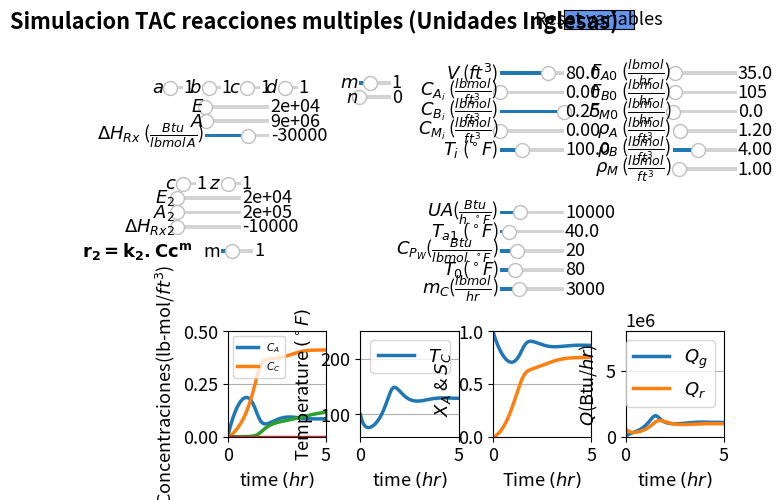

Reproduce this figure in Python. (Note: this script raises an exception after producing the figure.)
#%%
#Libraries
import numpy as np
from scipy.integrate import odeint
import matplotlib.pyplot as plt
import matplotlib as mpl
mpl.rcParams.update({'font.size': 13, 'lines.linewidth': 2.5})
from matplotlib.widgets import Slider, Button, TextBox
import pandas as pd
import os
"""
COMPUESTOS QUE PARTICIPAN DE LAS REACCIONES: A,B,C,D,Z,G
PRODUCTO PRINCIPAL: C
REACTIVO PRINCIPAL: A
COMPUESTOS INERTES: M

ECUACIONES:
A + B ---> C + D
C --->  Z
A --->  G
"""

#%%
#Explicit equations
# Parámetros generales
UA = 10000  # [BTU/h·°F] coef de transferencia de calor
R = 1.987   # [BTU/lbmol·R] constante de los gases
V = 80      # [ft3] Volumen del reactor

# Parámetros de la reacción 1 (siempre activa)
A = 9000000
E = 17000  # [BTU/lbmol]
dH = -30000  # [BTU/lbmol]

# Parámetros de la reacción 2 (puede activarse o no)
reaccion_2 = True
if reaccion_2:
    A2 = 200000
    E2 = 15000
    dH2 = -10000
    c2, z2 = 1, 1  # Coeficientes estequiométricos
    ordenc2=1
else:
    A2 = dH2 = c2 = z2 = 0
    E2 = 100000000000
    ordenc2=0

# Parámetros de la reacción 3 (puede activarse o no)
reaccion_3 = False
if reaccion_3:
    A3 = 1
    E3 = 5
    dH3 = 1
    a3, g3 = 1, 1  # Coeficientes estequiométricos
    ordena3=0
else:
    A3 = dH3 = a3 = g3 = 0
    E3 = 1000000000000
    ordena3=0

# Condiciones iniciales
Ta1 = 40  # [°F]
CpW = 20  # [BTU/lbmol·°F]
mc = 3000  # [lb-mol/hora]
T0 = 77  # [°F]
Fa0 = 15  # [lb-mol/hora]
Fb0 = 25  # [lb-mol/hora]

#Flujo de entrada al reactor
T0=80             #[°F]temperatura de la corriente que ingresa al reactor
Fa0=35       #[lb-mol/hora] Flujo de A en la corriente de ingreso
Fb0=105  #[lb-mol/hora] Flujo de B en la corriente de ingreso
Fm0=0           #[lb-mol/hora] Flujo del inerte en la corriente de ingreso
Fc0=0             #[lb-mol/hora] Flujo de C en la corriente de ingreso
roa=1.2         #[lb-mol/ft3] densidad de A
rob=4          #[lb-mol/ft3] densidad de B
rom=1          #[lb-mol/ft3] densidad del inerte M

#Condiciones iniciales en el reactor
Cai=0           #[lb-mol/ft3]concentracion de A en el reactor en tiempo t=0
Cbi=2          #[lb-mol/ft3]concentracion de B en el reactor en tiempo t=0
Cmi=0             #[lb-mol/ft3]concentracion de M en el reactor en tiempo t=0
Ti=100             #[°F]temperatura inicial del reactor
Cci=0             #[lb-mol/ft3]concentracion de C en el reactor en tiempo t=0  
Cdi=0             #[lb-mol/ft3]concentracion de D en el reactor en tiempo t=0
Czi=0             #[lb-mol/ft3]concentracion de Z en el reactor en tiempo t=0
Cgi=0             #[lb-mol/ft3]concentracion de G en el reactor en tiempo t=0

#orden de la reaccion
ordena=1
ordenb=0

#coeficientes estequiometricos
a=1
b=1
c=1
d=1
c2=1
z2=1
a3=0
g3=0

#Cp de los compuestos
CPa=28            #[BTU/lbmol·°F] cp de A
CPb=22            #[BTU/lbmol·°F] cp de B
CPc=38            #[BTU/lbmol·°F] cp de C
CPm=30           #[BTU/lbmol·°F] cp de M
CPd=16            #[BTU/lbmol·°F] cp de D
Cpz=20            #[BTU/lbmol·°F] cp de Z
Cpg=10



def ODEfun(Yfuncvec,t,UA,Ta1,CpW,T0,mc,dH,dH2,dH3,V,Fa0,Fb0,Fm0,Fc0,Cai,Cmi,roa,rob,rom,ordena,ordenb,
           ordenc2,ordena3,a,b,c,d,c2,z2,a3,g3,A,E,A2,E2,A3,E3,R,CPa,CPb,CPc,CPd,CPm,Cpz,Cpg):

    Ca= Yfuncvec[0]
    Cb= Yfuncvec[1]
    Cc= Yfuncvec[2]
    Cm= Yfuncvec[3]
    T= Yfuncvec[4]
    Cd= Yfuncvec[5]
    Cz= Yfuncvec[6]
    Cg= Yfuncvec[7]
    
    # Cálculo de la velocidad de la reacción 1
    k = A * np.exp(-E / R / (T + 460))
    Cam = pow(Ca, ordena)
    Cbn = pow(Cb, ordenb)
    r = k * Cam * Cbn  # Velocidad de reacción 1

    # Cálculo de la reacción 2 (si c2 y z2 son distintos de 0)
    if c2 != 0 and z2 != 0:
        k2 = A2 * np.exp(-E2 / R / (T + 460))
        Ccm = max(Cc,0)**2
        r2 = k2 * Ccm
        rc2 = -(1 / c2) * r2  # Tasa de consumo de C en la reacción 2
        rz = (1 / z2) * r2  # Tasa de generación de Z en la reacción 2
    else:
        r2 = 0
        rc2 = 0
        rz = 0

    # Cálculo de la reacción 3 (si a3 y g3 son distintos de 0)
    if a3 != 0 and g3 != 0:
        k3 = A3 * np.exp(-E3 / R / (T + 460))
        Cam2 = pow(Ca, ordena3)
        r3 = k3 * Cam2
        ra3 = -(1 / a3) * r3  # Tasa de consumo de A en la reacción 3
        rg = (1 / g3) * r3  # Tasa de generación de G en la reacción 3
    else:
        r3 = 0
        ra3 = 0
        rg = 0

    # Tasa de consumo/generación total de cada especie
    ra1=-(1 / a) * r
    ra = ra1 + ra3 if a != 0 else ra3
    rb = -(1 / b) * r if b != 0 else 0
    rc1 = (1 / c) * r if c != 0 else 0
    rc = rc1 + rc2  # Consumo total de C
    rd = (1 / d) * r if d != 0 else 0
    

    # Cálculo de los moles en el reactor
    Na, Nb, Nc, Nm, Nd, Nz, Ng = Ca * V, Cb * V, Cc * V, Cm * V, Cd * V, Cz * V, Cg * V

    # Cálculo de los flujos de entrada
    v0 = Fa0 / roa + Fb0 / rob + Fm0 / rom
    Ca0, Cb0, Cm0, Cc0 = Fa0 / v0, Fb0 / v0, Fm0 / v0, Fc0 / v0
    tau = V / v0

    # Cálculo de NCp (térmica total del reactor)
    NCp = Na * CPa + Nb * CPb + Nc * CPc + Nm * CPm + Nd * CPd + Nz * Cpz + Ng * Cpg

    # Balance de energía
    ThetaCp = CPa + (Fb0 / Fa0) * CPb + (Fm0 / Fa0) * CPm
    Ta2 = T - ((T - Ta1) * np.exp(-UA / (CpW * mc)))
    Qr2 = mc * CpW * (Ta2 - Ta1)
    Qr1 = Fa0 * ThetaCp * (T - T0)
    Qr = Qr1 + Qr2
    Qg = (ra1 * V * dH) + (rc2 * V * dH2) + (ra3 * V * dH3)

    # Ecuaciones diferenciales
    dCadt = ((Ca0 - Ca) / tau) + ra
    dCbdt = ((Cb0 - Cb) / tau) + rb
    dCcdt = ((Cc0 - Cc) / tau) + rc
    dCmdt = ((Cm0 - Cm) / tau)
    dCddt = ((0 - Cd) / tau) + rd
    dCzdt = ((0 - Cz) / tau) + rz
    dCgdt = ((0 - Cg) / tau) + rg
    dTdt = (Qg - Qr) / NCp  # Balance de energía

    return np.array([dCadt, dCbdt, dCcdt, dCmdt, dTdt, dCddt, dCzdt, dCgdt])

tspan = np.linspace(0, 6, 500) # Rangos para la variable independiente
y0 = np.array([Cai,Cbi,Cci,Cmi,Ti,Cdi,Czi,Cgi]) # Arreglo de valores iniciales de las variables dependientes en el reactor

#%%
fig, (ax1, ax2, ax3, ax4) = plt.subplots(1, 4)
fig.suptitle("""Simulacion TAC reacciones multiples (Unidades Inglesas)""", fontweight='bold', x = 0.26, y=1)
fig.subplots_adjust(wspace=0.35,hspace=0.3, top=0.33)

# Resolver la ODE
sol = odeint(ODEfun, y0, tspan, (UA, Ta1, CpW, T0, mc, dH, dH2, dH3, V, Fa0, Fb0, Fm0, Fc0, Cai, Cmi, roa, rob, rom, 
                                 ordena, ordenb, ordenc2, ordena3, a, b, c, d, c2, z2, a3, g3, A, E, A2, E2, A3, E3, R, 
                                 CPa, CPb, CPc, CPd, CPm, Cpz, Cpg))

Ca = sol[:, 0]
Cb= sol[:, 1]
Cc= sol[:, 2]
Cm= sol[:, 3]
T=sol[:, 4]
Cd=sol[:, 5]
Cz=sol[:, 6]
Cg=sol[:, 7]

# Cálculo del caudal volumétrico de entrada
v0 = Fa0 / roa + Fb0 / rob + Fm0 / rom
Ca0, Cb0, Cm0, Cc0 = Fa0 / v0, Fb0 / v0, Fm0 / v0, Fc0 / v0
tau = V / v0

# Conversión de A
X = (Ca0 - Ca) / Ca0  

# Selectividad 
if c2 != 0 or a3 != 0:  # Solo calcular S si hay al menos una reacción adicional
    S = ((Cc0 - Cc) * (-a)) / ((Ca0 - Ca) * c)
else:
    S = np.full_like(tspan, 0)  

# Constantes de velocidad y velocidades de reacción
k = A * np.exp(-E / R / (T + 460))
r = k * np.power(Ca, ordena) * np.power(Cb, ordenb)  

ra1 = -(1 / a) * r if a != 0 else 0
rc1 = (1 / c) * r if c != 0 else 0
rb = -(1 / b) * r if b != 0 else 0
rd = (1 / d) * r if d != 0 else 0

# Solo calcular reacciones 2 y 3 si están activas
if c2 != 0:
    k2 = A2 * np.exp(-E2 / R / (T + 460))
    r2 = k2 * np.power(Cc, ordenc2)
    rc2 = -(1 / c2) * r2
    rz = (1 / z2) * r2 if z2 != 0 else 0
else:
    rc2 = rz = 0

if a3 != 0:
    k3 = A3 * np.exp(-E3 / R / (T + 460))
    r3 = k3 * np.power(Ca, ordena3)
    ra3 = -(1 / a3) * r3
    rg = (1 / g3) * r3 if g3 != 0 else 0
else:
    ra3 = rg = 0

# Sumar tasas de reacción totales
ra = ra1 + ra3
rc = rc1 + rc2

# Balance de energía
ThetaCp = CPa + (Fb0 / Fa0) * CPb + (Fm0 / Fa0) * CPm
Ta2 = T - ((T - Ta1) * np.exp(-UA / (CpW * mc)))
Qr2 = mc * CpW * (Ta2 - Ta1)
Qr1 = Fa0 * ThetaCp * (T - T0)
Qr = Qr1 + Qr2
Qg = (ra1 * V * dH) + (rc2 * V * dH2) + (ra3 * V * dH3)  


p1, p1c, p1z, p1g= ax1.plot(tspan, Ca, tspan, Cc, tspan, Cz, tspan, Cg)
ax1.legend([r'$C_A$', r'$C_C$'], loc='upper left', fontsize='xx-small')  # Actualiza la leyenda
ax1.set_xlabel('time $(hr)$', fontsize='medium')
ax1.set_ylabel(r'Concentraciones(lb-mol/$ft^{3}$)', fontsize='medium')
ax1.grid()
ax1.set_ylim(0, 0.5)
ax1.set_xlim(0, 5)

p2 = ax2.plot(tspan, T)[0]
ax2.legend([r'$T$'], loc='upper right')
ax2.set_xlabel('time $(hr)$', fontsize='medium')
ax2.set_ylabel(r'Temperature $(^\circ F)$', fontsize='medium')
ax2.grid()
ax2.set_ylim(60, 250)
ax2.set_xlim(0, 5)

p3, p3s = ax3.plot(tspan,X, tspan, S)
ax3.set_xlabel(r'Time $(hr)$', fontsize='medium')
ax3.set_ylabel(r'$X_A$ & $S_C$', fontsize='medium')
ax3.grid()
ax3.set_ylim(0, 1)
ax3.set_xlim(0, 5)

p4,p5 = ax4.plot(tspan,Qg,tspan,Qr)
ax4.set_xlabel('time $(hr)$', fontsize='medium')
ax4.legend(['$Q_g$','$Q_r$'], loc='upper right')
ax4.set_ylabel(r'$Q$(Btu/$hr$)', fontsize='medium')
ax4.grid()
ax4.ticklabel_format(style='sci',scilimits=(3,4),axis='y')
ax4.set_ylim(0, 8*10**6)
ax4.set_xlim(0, 5)

"""1.text(-2.5,0.69,'Reacciones:'
     '\n\n'
         r'1)  aA + bB --> cC + dD'
          , ha='left', wrap = True, fontsize=13, fontweight='bold')
ax1.text(4.5,0.7,'Orden de la rx' '\n'
         r'r = k . Ca$^{m}$ . Cb$^{n}$', ha='left', wrap = True, fontsize=13, fontweight='bold')

if reaccion_2:
    ax1.text(-2.5,0.52,'' '\n'
         r' 2)  cC --> zZ', ha='left', wrap = True, fontsize=13, fontweight='bold')

if reaccion_3:        
    ax1.text(3.5,0.52,'' '\n'
         r' 3)  aA --> gG', ha='left', wrap = True, fontsize=13, fontweight='bold')
    
ax1.text(10,0.7,'Reactor:' '\n'
         r'', ha='left', wrap = True, fontsize=13, fontweight='bold')
ax1.text(10,0.45,'Intercambiador de calor:' '\n'
         r'', ha='left', wrap = True, fontsize=13, fontweight='bold')
ax1.text(16.5,0.7,'Corrientes de entrada:' '\n'
         r'', ha='left', wrap = True, fontsize=13, fontweight='bold')"""

axcolor = 'black'
ax_a = plt.axes([0.025, 0.83, 0.03, 0.015], facecolor=axcolor)
ax_b = plt.axes([0.085, 0.83, 0.03, 0.015], facecolor=axcolor)
ax_c = plt.axes([0.145, 0.83, 0.03, 0.015], facecolor=axcolor)
ax_d = plt.axes([0.205, 0.83, 0.03, 0.015], facecolor=axcolor)
ax_dH = plt.axes([0.09, 0.73, 0.1, 0.015], facecolor=axcolor)
ax_E = plt.axes([0.09, 0.79, 0.1, 0.015], facecolor=axcolor)
ax_A = plt.axes([0.09, 0.76, 0.1, 0.015], facecolor=axcolor)
ax_ordena = plt.axes([0.33, 0.84, 0.05, 0.015], facecolor=axcolor)
ax_ordenb = plt.axes([0.33, 0.81, 0.05, 0.015], facecolor=axcolor)
ax_V = plt.axes([0.55, 0.86, 0.1, 0.015], facecolor=axcolor)
ax_Cai = plt.axes([0.55, 0.82, 0.1, 0.015], facecolor=axcolor)
ax_Cbi = plt.axes([0.55, 0.78, 0.1, 0.015], facecolor=axcolor)
ax_Cmi = plt.axes([0.55, 0.74, 0.1, 0.015], facecolor=axcolor)
ax_Ti = plt.axes([0.55, 0.7, 0.1, 0.015], facecolor=axcolor)
ax_UA = plt.axes([0.55, 0.57, 0.1, 0.015], facecolor=axcolor)
ax_Ta1 = plt.axes([0.55, 0.53, 0.1, 0.015], facecolor=axcolor)
ax_CpW = plt.axes([0.55, 0.49, 0.1, 0.015], facecolor=axcolor)
ax_T0 = plt.axes([0.55, 0.45, 0.1, 0.015], facecolor=axcolor)
ax_mc = plt.axes([0.55, 0.41, 0.1, 0.015], facecolor=axcolor)
ax_Fa0 = plt.axes([0.82, 0.86, 0.1, 0.015], facecolor=axcolor)
ax_Fb0 = plt.axes([0.82, 0.82, 0.1, 0.015], facecolor=axcolor)
ax_Fm0 = plt.axes([0.82, 0.78, 0.1, 0.015], facecolor=axcolor)
ax_roa = plt.axes([0.82, 0.74, 0.1, 0.015], facecolor=axcolor)
ax_rob = plt.axes([0.82, 0.7, 0.1, 0.015], facecolor=axcolor)
ax_rom = plt.axes([0.82, 0.66, 0.1, 0.015], facecolor=axcolor)

print(ax_UA, ax_A, ax_E)

if reaccion_2:
    ax_c2 = plt.axes([0.045, 0.63, 0.03, 0.015], facecolor=axcolor)
    ax_z2 = plt.axes([0.115, 0.63, 0.03, 0.015], facecolor=axcolor)
    ax_E2 = plt.axes([0.045, 0.60, 0.1, 0.015], facecolor=axcolor)
    ax_A2 = plt.axes([0.045, 0.57, 0.1, 0.015], facecolor=axcolor)
    ax_dH2 = plt.axes([0.045, 0.54, 0.1, 0.015], facecolor=axcolor)
    ax_ordenc2 = plt.axes([0.115, 0.49, 0.05, 0.015], facecolor=axcolor)

if reaccion_3:
    ax_ordena3 = plt.axes([0.33, 0.49, 0.05, 0.015], facecolor=axcolor)
    ax_a3 = plt.axes([0.28, 0.63, 0.03, 0.015], facecolor=axcolor)
    ax_g3 = plt.axes([0.34, 0.63, 0.03, 0.015], facecolor=axcolor)
    ax_E3 = plt.axes([0.28, 0.60, 0.1, 0.015], facecolor=axcolor)
    ax_A3 = plt.axes([0.28, 0.57, 0.1, 0.015], facecolor=axcolor)
    ax_dH3 = plt.axes([0.28, 0.54, 0.1, 0.015], facecolor=axcolor)



# Sliders generales
sUA = Slider(ax_UA, r'$UA$($\frac{Btu}{h.^\circ F}$)', 1000, 30000, valinit=UA, valfmt='%1.0f')
sA = Slider(ax_A, r'$A$', A/100, A*100, valinit=A, valfmt='%1.0e')
sE = Slider(ax_E, r'$E$', 10000, E*1000, valinit=E, valfmt='%1.0e')
sTa1 = Slider(ax_Ta1, r'$T_{a1}$ ($^\circ F$)', 30, 100, valinit=Ta1, valfmt='%1.1f')
sCpW = Slider(ax_CpW, r'$C_{P_W}$($\frac{Btu}{lbmol.^\circ F}$)', 5, 60, valinit=CpW, valfmt='%1.0f')
sT0 = Slider(ax_T0, r'$T_{0}$($^\circ F$)', 50, 180, valinit=T0, valfmt='%1.0f')
smc = Slider(ax_mc, r'$m_{C}$($\frac{lbmol}{hr}$)', 100, 10000, valinit=mc, valfmt='%1.0f')
sdH = Slider(ax_dH, r'$\Delta H_{Rx}$ ($\frac{Btu}{lbmol\thinspace A}$)', -70000, -10000, valinit=dH, valfmt='%1.0f')
sV = Slider(ax_V, r'$V$ ($ft^3$)', 20, 100, valinit=V, valfmt='%1.1f')
sTi = Slider(ax_Ti, r'$T_i$ ($^\circ F$)', 20, 250, valinit=Ti, valfmt='%1.1f')
sFa0 = Slider(ax_Fa0, r'$F_{A0}$ ($\frac{lbmol}{hr}$)', 30, 150, valinit=Fa0, valfmt='%1.1f')
sFb0 = Slider(ax_Fb0, r'$F_{B0}$ ($\frac{lbmol}{hr}$)', 40, 2000, valinit=Fb0, valfmt='%1.0f')
sFm0 = Slider(ax_Fm0, r'$F_{M0}$ ($\frac{lbmol}{hr}$)', 0, 250, valinit=Fm0, valfmt='%1.1f')
sCai= Slider(ax_Cai,r'$C_{A_i}$ ($\frac{lbmol}{ft^{3}}$)', 0, 0.25, valinit= Cai,valfmt='%1.2f')
sCbi= Slider(ax_Cbi,r'$C_{B_i}$ ($\frac{lbmol}{ft^{3}}$)', 0, 0.25, valinit= Cbi,valfmt='%1.2f')
sCmi= Slider(ax_Cmi,r'$C_{M_i}$ ($\frac{lbmol}{ft^{3}}$)', 0, 0.25, valinit= Cmi,valfmt='%1.2f')
sroa= Slider(ax_roa,r'$ρ_{A}$ ($\frac{lbmol}{ft^{3}}$)', 0, 10, valinit= roa,valfmt='%1.2f')
srob= Slider(ax_rob,r'$ρ_{B}$ ($\frac{lbmol}{ft^{3}}$)', 0, 10, valinit= rob,valfmt='%1.2f')
srom= Slider(ax_rom,r'$ρ_{M}$ ($\frac{lbmol}{ft^{3}}$)', 0, 10, valinit= rom,valfmt='%1.2f')
# Sliders de órdenes de reacción (dependiendo de qué reacciones están activas)
sordena = Slider(ax_ordena, r'$m$', 0, 3, valinit=ordena, valfmt='%1.0f')
sordenb = Slider(ax_ordenb, r'$n$', 0, 3, valinit=ordenb, valfmt='%1.0f')

# Sliders adicionales para coeficientes (según corresponda)
sa = Slider(ax_a, r'$a$', 0, 3, valinit=a, valfmt='%1.0f', valstep=1)
sb = Slider(ax_b, r'$b$', 0, 3, valinit=b, valfmt='%1.0f', valstep=1)
sc = Slider(ax_c, r'$c$', 0, 3, valinit=c, valfmt='%1.0f', valstep=1)
sd = Slider(ax_d, r'$d$', 0, 3, valinit=d, valfmt='%1.0f', valstep=1)

# Sliders relacionados con reacciones secundarias (solo si ocurren)
if reaccion_2:
    sA2 = Slider(ax_A2, r'$A_{2}$', 1000, A2*100, valinit=A2, valfmt='%1.0e')
    sE2 = Slider(ax_E2, r'$E_{2}$', 10000, E2*1000, valinit=E2, valfmt='%1.0e')
    sdH2 = Slider(ax_dH2, r'$\Delta H_{Rx2}$', -10000, 50000, valinit=dH2, valfmt='%1.0f')
    sordenc2 = Slider(ax_ordenc2, r'$\mathbf{r_{2}=k_{2}.Cc^m}$   m', 0, 3, valinit=ordenc2, valfmt='%1.0f')
    sc2 = Slider(ax_c2, r'$c$', 0, 3, valinit=c2, valfmt='%1.0f', valstep=1)
    sz2 = Slider(ax_z2, r'$z$', 0, 3, valinit=z2, valfmt='%1.0f', valstep=1)

if reaccion_3:
    sA3 = Slider(ax_A3, r'$A_{3}$', 1000, A3*100, valinit=A3, valfmt='%1.0e')
    sE3 = Slider(ax_E3, r'$E_{3}$', 10000, 60000, valinit=E3, valfmt='%1.0e')
    sdH3 = Slider(ax_dH3, r'$\Delta H_{Rx3}$', -10000, 50000, valinit=dH3, valfmt='%1.0f')
    sordena3 = Slider(ax_ordena3, r'$\mathbf{r_{3}=k_{3}.Cc^n}$   n', 0, 3, valinit=ordena3, valfmt='%1.0f')
    sa3 = Slider(ax_a3, r'$a$', 0, 3, valinit=a3, valfmt='%1.0f', valstep=1)
    sg3 = Slider(ax_g3, r'$g$', 0, 3, valinit=g3, valfmt='%1.0f', valstep=1)
    


def update_plot2(val): #Actualizar las graficas segun valores ingresados

    print("¡update_plot2() se ejecutó!")
    print(f"UA: {sUA.val}, A: {sA.val}, E: {sE.val}, Ta1: {sTa1.val}, CpW: {sCpW.val}, T0: {sT0.val}, mc: {smc.val}")
    UA = sUA.val
    A = sA.val
    E = sE.val
    Ta1 =sTa1.val
    CpW = sCpW.val
    T0 =sT0.val
    mc = smc.val
    dH =sdH.val
    V = sV.val
    Ti=sTi.val
    Fa0 =sFa0.val
    Fb0 =sFb0.val
    Fm0 =sFm0.val
    Cai =sCai.val
    Cbi =sCbi.val
    Cmi =sCmi.val
    roa =sroa.val
    rob =srob.val
    rom =srom.val
    ordena=sordena.val
    ordenb=sordenb.val
    a=sa.val
    b=sb.val
    c=sc.val
    d=sd.val


    if reaccion_2:
        A2 = sA2.val
        E2 = sE2.val
        dH2 =sdH2.val
        c2=sc2.val
        z2=sz2.val
        ordenc2=sordenc2.val
    else:
        dH2 = 0
        A2 = 0
        E2 = 1e10
        c2 = 0
        z2 = 0
        ordenc2 = 0 

    if reaccion_3:
        A3 = sA3.val
        E3 = sE3.val
        dH3 =sdH3.val
        a3=sa3.val
        g3=sg3.val
        ordena3=sordena3.val
    else:
        dH3 = 0
        A3 = 0
        E3 = 1e10
        a3 = 0
        g3 = 0
        ordena3 = 0



    y1 = np.array([Cai,Cbi,Cci,Cmi,Ti,Cdi,Czi,Cgi]) 
    sol = odeint(ODEfun, y1, tspan, (UA,Ta1,CpW,T0,mc,dH,dH2,dH3,V,Fa0,Fb0,Fm0,Fc0,Cai,Cmi,roa,rob,rom,ordena,ordenb,ordenc2,ordena3,a,b,c,d,c2,z2,a3,g3,A,E,A2,E2,A3,E3,R,CPa,CPb,CPc,CPd,CPm,Cpz,Cpg))
    Ca = sol[:, 0]
    Cb= sol[:, 1]
    Cc= sol[:, 2]
    Cm= sol[:, 3]
    T=sol[:,4]
    Cd= sol[:, 5]
    Cz=sol[:, 6]
    Cg=sol[:, 7]

    # Cálculo del caudal volumétrico de entrada
    v0 = Fa0 / roa + Fb0 / rob + Fm0 / rom
    Ca0, Cb0, Cm0, Cc0 = Fa0 / v0, Fb0 / v0, Fm0 / v0, Fc0 / v0
    tau = V / v0

    # Conversión de A
    X = (Ca0 - Ca) / Ca0  

    # Selectividad 
    if c2 != 0 or a3 != 0:  # Solo calcular S si hay al menos una reacción adicional
        S = ((Cc0 - Cc) * (-a)) / ((Ca0 - Ca) * c)
    else:
        S = np.full_like(tspan, 0)  

    # Constantes de velocidad y velocidades de reacción
    k = A * np.exp(-E / R / (T + 460))
    r = k * np.power(Ca, ordena) * np.power(Cb, ordenb)  

    ra1 = -(1 / a) * r if a != 0 else 0
    rc1 = (1 / c) * r if c != 0 else 0
    rb = -(1 / b) * r if b != 0 else 0
    rd = (1 / d) * r if d != 0 else 0

    # Solo calcular reacciones 2 y 3 si están activas
    if c2 != 0:
        k2 = A2 * np.exp(-E2 / R / (T + 460))
        r2 = k2 * np.power(Cc, ordenc2)
        rc2 = -(1 / c2) * r2
        rz = (1 / z2) * r2 if z2 != 0 else 0
    else:
        rc2 = rz = 0

    if a3 != 0:
        k3 = A3 * np.exp(-E3 / R / (T + 460))
        r3 = k3 * np.power(Ca, ordena3)
        ra3 = -(1 / a3) * r3
        rg = (1 / g3) * r3 if g3 != 0 else 0
    else:
        ra3 = rg = 0

    # Sumar tasas de reacción totales
    ra = ra1 + ra3
    rc = rc1 + rc2

    # Balance de energía
    ThetaCp = CPa + (Fb0 / Fa0) * CPb + (Fm0 / Fa0) * CPm
    Ta2 = T - ((T - Ta1) * np.exp(-UA / (CpW * mc)))
    Qr2 = mc * CpW * (Ta2 - Ta1)
    Qr1 = Fa0 * ThetaCp * (T - T0)
    Qr = Qr1 + Qr2
    Qg = (ra1 * V * dH) + (rc2 * V * dH2) + (ra3 * V * dH3) 

    p1.set_ydata(Ca)
    p1c.set_ydata(Cc)
    p1z.set_ydata(Cz)
    p1g.set_ydata(Cg)
    p2.set_ydata(T)
    p3.set_ydata(X)
    p3s.set_ydata(S)
    p4.set_ydata(Qg)
    p5.set_ydata(Qr)
    fig.canvas.draw_idle()

sUA.on_changed(update_plot2)
sA.on_changed(update_plot2)
sE.on_changed(update_plot2)
sTa1.on_changed(update_plot2)
sCpW.on_changed(update_plot2)
sT0.on_changed(update_plot2)
smc.on_changed(update_plot2)
sdH.on_changed(update_plot2)
sV.on_changed(update_plot2)
sTi.on_changed(update_plot2)
sFa0.on_changed(update_plot2)
sFb0.on_changed(update_plot2)
sFm0.on_changed(update_plot2)
sCai.on_changed(update_plot2)
sCbi.on_changed(update_plot2)
sCmi.on_changed(update_plot2)
sroa.on_changed(update_plot2)
srob.on_changed(update_plot2)
srom.on_changed(update_plot2)
sordena.on_changed(update_plot2)
sordenb.on_changed(update_plot2)
sa.on_changed(update_plot2)
sb.on_changed(update_plot2)
sc.on_changed(update_plot2)
sd.on_changed(update_plot2)


if reaccion_2:
    sA2.on_changed(update_plot2)
    sE2.on_changed(update_plot2)
    sdH2.on_changed(update_plot2)
    sc2.on_changed(update_plot2)
    sz2.on_changed(update_plot2)
    sordenc2.on_changed(update_plot2)

if reaccion_3:  
    sA3.on_changed(update_plot2)
    sE3.on_changed(update_plot2)
    sa3.on_changed(update_plot2)
    sg3.on_changed(update_plot2)
    sdH3.on_changed(update_plot2) 
    sordena3.on_changed(update_plot2)


resetax = plt.axes([0.65, 0.96, 0.11, 0.04])
button = Button(resetax, 'Reset variables', color='cornflowerblue', hovercolor='0.975')

def reset(event):
    sUA.reset()
    sA.reset()
    sE.reset()
    sTa1.reset()
    sCpW.reset()
    sT0.reset()
    smc.reset()
    sdH.reset()
    sV.reset()
    sFa0.reset()
    sFb0.reset()
    sFm0.reset()
    sTi.reset()
    sCai.reset()
    sCbi.reset()
    sCmi.reset()
    sroa.reset()
    srob.reset()
    srom.reset()
    sordena.reset()
    sordenb.reset()
    sa.reset()
    sb.reset()
    sc.reset()
    sd.reset()

    if reaccion_2:
        sA2.reset()
        sE2.reset()
        sdH2.reset()
        sc2.reset()
        sz2.reset()
        sordenc2.reset()

    if reaccion_3:
        sA3.reset()
        sE3.reset()
        sdH3.reset()
        sa3.reset()
        sg3.reset()
        sordena3.reset()
    
    
button.on_clicked(reset)
plt.show()
    

# Crear un DataFrame con los valores que se grafican
df = pd.DataFrame({
    'time': tspan,       # Eje X (tiempo)
    'Ca': Ca,            # Concentración de A
    'Cb': Cb,            # Concentración de B
    'Cc': Cc,            # Concentración de C
    'Cm': Cm,            # Concentración de M (inerte)
    'T': T,              # Temperatura
    'Cd': Cd,            # Concentración de D
    'Cz': Cz,            # Concentración de Z
    'Cg': Cg,            # Concentración de G
    'X': X,              # Conversión
    'S': S,              # Selectividad
    'Qg': Qg,            # Calor generado
    'Qr': Qr,            # Calor removido
    'tau': tau           #t. de residencia
})

import time
output_folder = r'C:\Users\<user>\Desktop\Trabajo Final\resultados de la simulacion'
filename = f'resultados_simulacion_CASOB_{time.strftime("%Y%m%d-%H%M%S")}.csv'
output_file = os.path.join(output_folder, filename)
df.to_csv(output_file, index=False)

output_file_excel = os.path.join(output_folder, f'{filename}.xlsx')
df.to_excel(output_file_excel, index=False, engine='openpyxl')